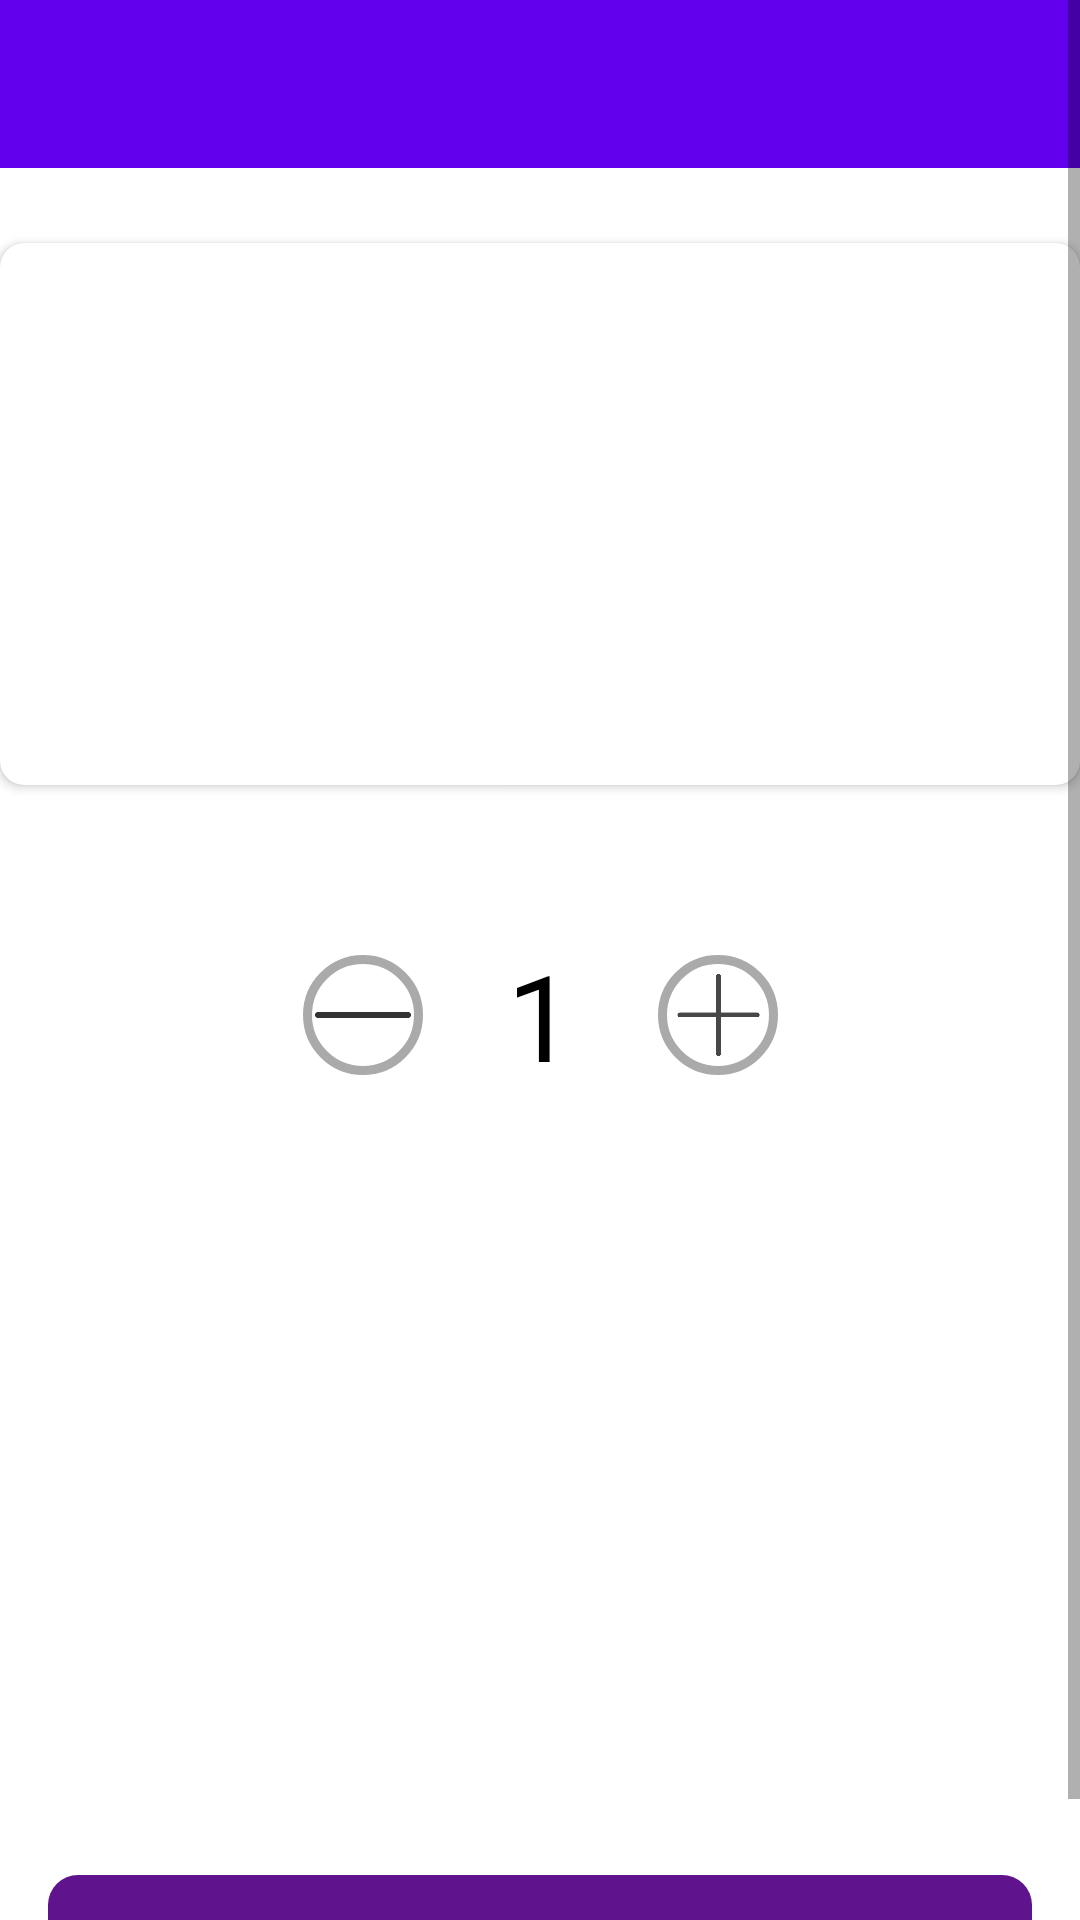

The Android layout XML behind this screen, and the referenced resources:
<!-- AndroidManifest.xml: application theme Theme.Yummy -->
<!-- res/layout/fragment_product_details.xml -->
<?xml version="1.0" encoding="utf-8"?>
<layout xmlns:android="http://schemas.android.com/apk/res/android"
    xmlns:app="http://schemas.android.com/apk/res-auto"
    xmlns:tools="http://schemas.android.com/tools">


    <ScrollView
        android:layout_width="match_parent"
        android:layout_height="match_parent">

        <androidx.constraintlayout.widget.ConstraintLayout
            android:id="@+id/main_layout"
            android:layout_width="match_parent"
            android:layout_height="match_parent"
            tools:context=".core.login.LoginFragment">

            <LinearLayout
                android:id="@+id/ll_topbar"
                android:layout_width="match_parent"
                android:layout_height="wrap_content"
                android:orientation="vertical"
                app:layout_constraintStart_toStartOf="parent"
                app:layout_constraintTop_toTopOf="parent">


                <androidx.appcompat.widget.Toolbar
                    android:id="@+id/toolbar"
                    android:layout_width="match_parent"
                    android:layout_height="?attr/actionBarSize"
                    android:background="@color/app_default_purple"
                    android:theme="@style/ThemeOverlay.AppCompat.Dark.ActionBar"
                    app:contentInsetStartWithNavigation="0dp"
                    app:popupTheme="@style/ThemeOverlay.AppCompat.Light"
                    app:theme="@style/toolbarStyle"
                    app:titleTextColor="@color/white" />

            </LinearLayout>

            <androidx.constraintlayout.widget.ConstraintLayout
                android:id="@+id/second_layout"
                android:layout_width="match_parent"
                android:layout_height="wrap_content"
                android:layout_marginStart="25dp"
                android:layout_marginEnd="25dp"
                app:layout_constraintStart_toStartOf="@id/main_layout"
                app:layout_constraintTop_toBottomOf="@id/ll_topbar" />


            <androidx.cardview.widget.CardView
                android:id="@+id/product_card_view"
                android:layout_width="match_parent"
                android:layout_height="match_parent"
                android:layout_marginTop="25dp"
                app:cardCornerRadius="8dp"
                app:layout_constraintStart_toStartOf="parent"
                app:layout_constraintTop_toBottomOf="@id/ll_topbar">

                <RelativeLayout
                    android:layout_width="match_parent"
                    android:layout_height="wrap_content"
                    android:layout_marginBottom="@dimen/padding_10">

                    <ImageView
                        android:id="@+id/product_image"
                        android:layout_width="match_parent"
                        android:layout_height="100dp"
                        android:contentDescription="@string/new_arrival_product"
                        android:padding="@dimen/dimen_12"
                        tools:src="@drawable/stir_fry" />


                    <TextView
                        android:id="@+id/product_details_name_text"
                        android:layout_width="wrap_content"
                        android:layout_height="wrap_content"
                        android:layout_below="@id/product_image"
                        android:layout_marginStart="@dimen/dimen_20"
                        android:layout_marginTop="@dimen/padding_10"
                        android:layout_marginEnd="50dp"
                        android:fontFamily="@font/khula_bold"
                        android:textColor="@color/black"
                        android:textSize="25sp"
                        tools:text="Spaghetti" />


                    <TextView
                        android:id="@+id/product_price_text"
                        android:layout_width="wrap_content"
                        android:layout_height="wrap_content"
                        android:layout_below="@id/product_details_name_text"
                        android:layout_marginStart="20dp"
                        android:fontFamily="@font/khula"
                        android:textColor="@color/dark_gray"
                        android:textSize="20sp"
                        tools:text="#2,999" />


                </RelativeLayout>

            </androidx.cardview.widget.CardView>

            <LinearLayout
                android:id="@+id/product_quantity_picker"
                android:layout_width="wrap_content"
                android:layout_height="wrap_content"
                android:layout_marginTop="50dp"
                android:gravity="center"
                android:orientation="horizontal"
                app:layout_constraintEnd_toEndOf="parent"
                app:layout_constraintStart_toStartOf="parent"
                app:layout_constraintTop_toBottomOf="@id/product_card_view">


                
                <ImageButton
                    android:id="@+id/btn_minus"
                    android:layout_width="40dp"
                    android:layout_height="40dp"
                    android:layout_marginStart="8dp"
                    android:layout_marginEnd="8dp"
                    android:background="@drawable/quantity_background"
                    android:contentDescription="@string/decrease_quantity"
                    android:scaleType="centerInside"
                    android:src="@drawable/ic_minus" />

                
                <TextView
                    android:id="@+id/tv_quantity"
                    android:layout_width="wrap_content"
                    android:layout_height="wrap_content"
                    android:background="?attr/selectableItemBackground"
                    android:gravity="center"
                    android:paddingStart="@dimen/dimen_20"
                    android:paddingEnd="@dimen/dimen_20"
                    android:text="1"
                    android:textColor="@color/black"
                    android:textSize="40sp" />

                
                <ImageButton
                    android:id="@+id/btn_plus"
                    android:layout_width="40dp"
                    android:layout_height="40dp"
                    android:layout_marginStart="8dp"
                    android:layout_marginEnd="8dp"
                    android:background="@drawable/quantity_background"
                    android:contentDescription="@string/increase_quantity"
                    android:scaleType="centerInside"
                    android:src="@drawable/ic_plus" />
            </LinearLayout>


            <Button
                android:id="@+id/btn_add_to_order"
                style="@style/newButton"
                android:layout_alignParentBottom="false"
                android:layout_marginBottom="@dimen/spacing_middle"
                android:layout_marginTop="260dp"
                android:text="@string/add_to_order"
                app:layout_constraintTop_toBottomOf="@id/product_quantity_picker"
                app:layout_constraintBottom_toBottomOf="parent"
                app:layout_constraintStart_toStartOf="parent" />

        </androidx.constraintlayout.widget.ConstraintLayout>
    </ScrollView>
</layout>
<!-- resources referenced by this layout -->
<resources>
  <color name="app_default_purple">#6200EE</color>
  <color name="black">#FF000000</color>
  <color name="dark_gray">#4F4F4F</color>
  <color name="white">#FFFFFFFF</color>
  <dimen name="dimen_12">@dimen/chef</dimen>
  <dimen name="dimen_20">20dp</dimen>
  <dimen name="padding_10">10dp</dimen>
  <dimen name="spacing_middle">10dp</dimen>
  <!-- drawable ic_minus: png bitmap (drawable, 1828 bytes) -->
  <!-- drawable ic_plus: png bitmap (drawable, 3048 bytes) -->
  <!-- drawable quantity_background (drawable) -->
  <shape xmlns:android="http://schemas.android.com/apk/res/android">
      
      <solid android:color="@android:color/white" />
  
      
      <corners android:radius="100dp" />
  
      
      <stroke
          android:width="3dp"
          android:color="@android:color/darker_gray" />
  </shape>
  <!-- drawable stir_fry: jpg bitmap (drawable, 55251 bytes) -->
  <string name="add_to_order">Add to Order</string>
  <string name="decrease_quantity">decrease</string>
  <string name="increase_quantity">increase</string>
  <string name="new_arrival_product">new_arrival_product</string>
  <style name="ThemeOverlay.AppCompat.Light" parent="Base.ThemeOverlay.AppCompat.Light" />
  <style name="newButton" parent="Base.Widget.AppCompat.Button.Borderless">
          <item name="android:textColor">@color/white</item>
          <item name="android:textSize">12sp</item>
          <item name="android:background">@drawable/new_button</item>
          <item name="android:focusable">true</item>
          <item name="android:clickable">true</item>
          <item name="android:textAllCaps">false</item>
          <item name="android:layout_width">match_parent</item>
          <item name="android:layout_height">wrap_content</item>
          <item name="android:foreground">?attr/selectableItemBackground</item>
          <item name="android:layout_marginTop">@dimen/spacing_middle</item>
          <item name="android:layout_alignParentBottom">true</item>
          <item name="android:layout_marginRight">@dimen/activity_horizontal_margin</item>
          <item name="android:layout_marginLeft">@dimen/activity_horizontal_margin</item>
          <item name="android:layout_marginBottom">@dimen/spacing_mxlarge</item>
      </style>
  <style name="toolbarStyle" parent="@style/ThemeOverlay.AppCompat.Light">
          <item name="colorControlNormal">@color/white</item>
      </style>
  <style name="Theme.Yummy" parent="Theme.MaterialComponents.DayNight.NoActionBar">
          
          <item name="colorPrimary">@color/purple_500</item>
          <item name="colorPrimaryVariant">@color/purple_700</item>
          <item name="colorOnPrimary">@color/white</item>
          
          <item name="colorSecondary">@color/teal_200</item>
          <item name="colorSecondaryVariant">@color/teal_700</item>
          <item name="colorOnSecondary">@color/black</item>
          
          <item name="android:statusBarColor">?attr/colorPrimaryVariant</item>
          
      </style>
  <dimen name="chef">12dp</dimen>
  <!-- drawable new_button (drawable) -->
  <?xml version="1.0" encoding="utf-8"?>
  <selector xmlns:android="http://schemas.android.com/apk/res/android">
      <item
          android:state_enabled="true">
          <shape android:shape="rectangle">
              <corners android:radius="@dimen/padding_10" />
              <solid android:color="@color/purple"/>
          </shape>
      </item>
      <item
          android:state_enabled="false">
          <shape android:shape="rectangle"> <corners android:radius="@dimen/padding_10" />
              <solid android:color="@color/faded_purple"/>
          </shape>
      </item>
  </selector>
  <dimen name="activity_horizontal_margin">16dp</dimen>
  <dimen name="spacing_mxlarge">25dp</dimen>
  <color name="purple_500">#FF6200EE</color>
  <color name="purple_700">#FF3700B3</color>
  <color name="teal_200">#FF03DAC5</color>
  <color name="teal_700">#FF018786</color>
  <color name="purple">#5F138D</color>
  <color name="faded_purple">#C6B6CF</color>
</resources>
